Run: headless pygame with SDL's dummy video driver; simulated clock (each Clock.tick advances the game by its frame time, no real sleeping); random seed 0; keys injected as events and as key.get_pressed() state; no mouse input.
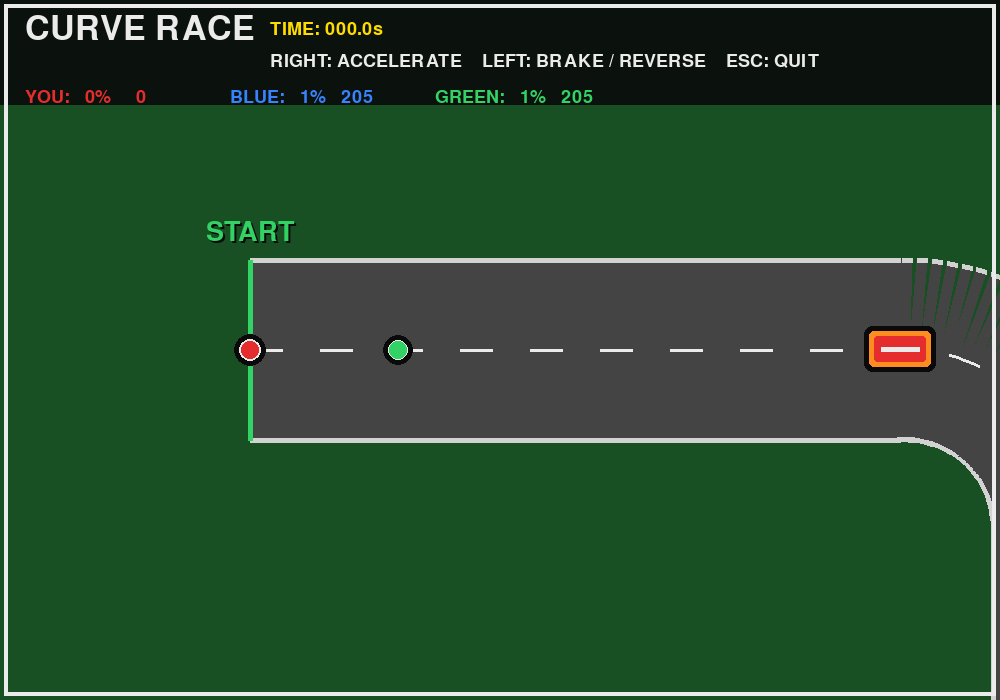
Frame 1 of 4 · flips 1–60 · no input
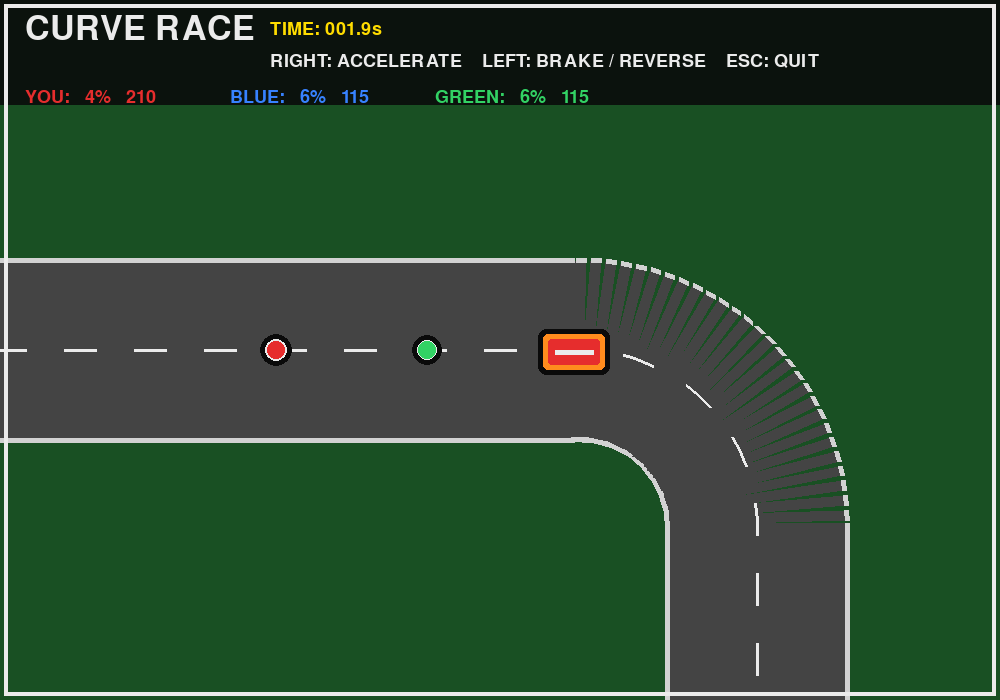
Frame 2 of 4 · flips 61–180 · tapped SPACE, RETURN · held RIGHT (→), D
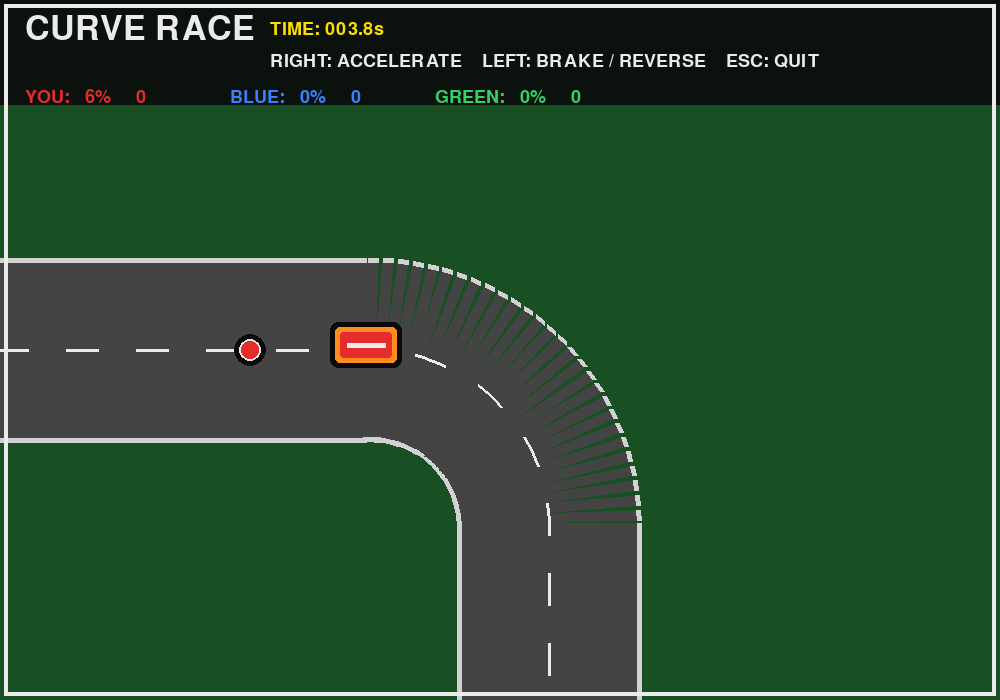
Frame 3 of 4 · flips 181–300 · held DOWN (↓), S
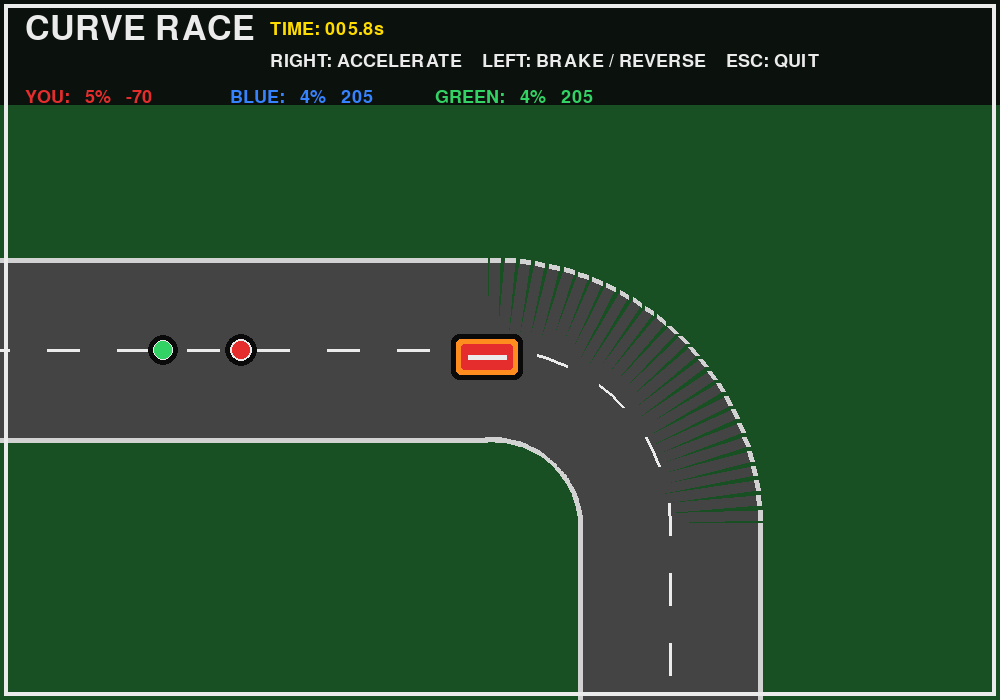
Frame 4 of 4 · flips 301–420 · held LEFT (←), A, UP (↑), W

The pygame program that drew these frames:

import pygame
import math
import random
import sys

pygame.init()

SCREEN_WIDTH = 1000
SCREEN_HEIGHT = 700

screen = pygame.display.set_mode((SCREEN_WIDTH, SCREEN_HEIGHT))
pygame.display.set_caption("Fun Race 3D - Curve Race")
clock = pygame.time.Clock()

# Colors
BLACK = (10, 10, 10)
WHITE = (235, 235, 235)
RED = (230, 45, 45)
BLUE = (55, 130, 255)
GREEN = (50, 210, 100)
YELLOW = (255, 220, 0)
CYAN = (50, 205, 255)
ORANGE = (255, 140, 30)
ROAD_COLOR = (68, 68, 68)
ROAD_EDGE_COLOR = (210, 210, 210)
GRASS_COLOR = (25, 80, 35)

# Race settings
PLAYER_SPEED = 210.0
AI_SPEED = 205.0
BACKWARD_SPEED = 145.0
ACCELERATION = 420.0
BRAKE = 600.0
MAX_REVERSE = 70.0

ROAD_WIDTH = 180
ROAD_HALF_WIDTH = ROAD_WIDTH // 2
START_POSITION = 0.0

# ----------------------------------------------------------------------
# ROAD
# The road is generated by rotating the travel direction through turns.
# This replaces the old square 90-degree road with smooth curved bends.
# ----------------------------------------------------------------------

road_points = []
road_distances = []
road_tangents = []
road_total_length = 0.0


def rotate_vector(x, y, angle_degrees):
    """Rotate a vector using a 2-D rotation matrix."""
    a = math.radians(angle_degrees)
    c = math.cos(a)
    s = math.sin(a)
    return x * c - y * s, x * s + y * c


def createRoad():
    global road_points, road_distances, road_tangents, road_total_length

    road_points = [(0.0, 350.0)]
    heading = 0.0  # 0 degrees = right
    x, y = road_points[0]

    # Each item is either ('straight', distance) or ('turn', angle, radius)
    commands = [
        ("straight", 650),
        ("turn", 90, 180),
        ("straight", 650),
        ("turn", -90, 180),
        ("straight", 800),
        ("turn", -90, 180),
        ("straight", 650),
        ("turn", 90, 180),
        ("straight", 850),
        ("turn", 90, 180),
        ("straight", 650),
        ("turn", -90, 180),
        ("straight", 800),
        ("turn", -90, 180),
        ("straight", 750),
    ]

    step = 10.0

    for command in commands:
        if command[0] == "straight":
            distance = command[1]
            count = max(1, int(distance / step))

            for _ in range(count):
                dx, dy = rotate_vector(step, 0, heading)
                x += dx
                y += dy
                road_points.append((x, y))

        else:
            _, turn_angle, radius = command

            # Arc length = radius * angle in radians.
            arc_length = radius * math.radians(abs(turn_angle))
            count = max(2, int(arc_length / step))
            angle_step = turn_angle / count

            # Start the circular arc from the current tangent.
            for _ in range(count):
                # Move along the tangent, then rotate the tangent.
                dx, dy = rotate_vector(step, 0, heading)
                x += dx
                y += dy
                road_points.append((x, y))
                heading += angle_step

    # Build cumulative distance and tangent data.
    road_distances = [0.0]
    road_tangents = []

    total = 0.0
    for i in range(len(road_points)):
        if i == 0:
            dx = road_points[1][0] - road_points[0][0]
            dy = road_points[1][1] - road_points[0][1]
        elif i == len(road_points) - 1:
            dx = road_points[-1][0] - road_points[-2][0]
            dy = road_points[-1][1] - road_points[-2][1]
        else:
            dx = road_points[i + 1][0] - road_points[i - 1][0]
            dy = road_points[i + 1][1] - road_points[i - 1][1]

        length = math.hypot(dx, dy)
        if length == 0:
            tangent = (1.0, 0.0)
        else:
            tangent = (dx / length, dy / length)

        road_tangents.append(tangent)

        if i > 0:
            segment_length = math.hypot(
                road_points[i][0] - road_points[i - 1][0],
                road_points[i][1] - road_points[i - 1][1]
            )
            total += segment_length
            road_distances.append(total)

    road_total_length = total


def getRoadPosition(position):
    position = max(0.0, min(position, road_total_length))

    # Binary search is unnecessary for this game size, but this loop is
    # simple and keeps the position logic easy to understand.
    for i in range(1, len(road_distances)):
        if position <= road_distances[i]:
            previous = road_distances[i - 1]
            segment_length = road_distances[i] - previous

            if segment_length == 0:
                ratio = 0.0
            else:
                ratio = (position - previous) / segment_length

            x1, y1 = road_points[i - 1]
            x2, y2 = road_points[i]

            x = x1 + (x2 - x1) * ratio
            y = y1 + (y2 - y1) * ratio
            tx, ty = road_tangents[i]

            return x, y, tx, ty

    x, y = road_points[-1]
    tx, ty = road_tangents[-1]
    return x, y, tx, ty


def getNormal(tx, ty):
    # Perpendicular vector to the road direction.
    return -ty, tx


def getWorldPosition(position, offset=0.0):
    x, y, tx, ty = getRoadPosition(position)
    nx, ny = getNormal(tx, ty)

    return x + nx * offset, y + ny * offset


# ----------------------------------------------------------------------
# CAMERA
# ----------------------------------------------------------------------

cameraX = 0.0
cameraY = 0.0


def worldToScreen(x, y):
    return int(x - cameraX), int(y - cameraY)


# ----------------------------------------------------------------------
# DRAW ROAD
# ----------------------------------------------------------------------

def drawRoad():
    screen.fill(GRASS_COLOR)

    # Draw only road pieces close to the player.
    visible_start = max(0.0, userPosition - 1100)
    visible_end = min(road_total_length, userPosition + 1500)

    start_index = 0
    while start_index < len(road_distances) - 1:
        if road_distances[start_index] >= visible_start:
            break
        start_index += 1

    end_index = start_index
    while end_index < len(road_distances) - 1 and road_distances[end_index] <= visible_end:
        end_index += 1

    for i in range(max(1, start_index), min(len(road_points), end_index + 1)):
        p1 = road_points[i - 1]
        p2 = road_points[i]

        tx, ty = road_tangents[i]
        nx, ny = getNormal(tx, ty)

        a = (p1[0] + nx * ROAD_HALF_WIDTH, p1[1] + ny * ROAD_HALF_WIDTH)
        b = (p2[0] + nx * ROAD_HALF_WIDTH, p2[1] + ny * ROAD_HALF_WIDTH)
        c = (p2[0] - nx * ROAD_HALF_WIDTH, p2[1] - ny * ROAD_HALF_WIDTH)
        d = (p1[0] - nx * ROAD_HALF_WIDTH, p1[1] - ny * ROAD_HALF_WIDTH)

        points = [
            worldToScreen(*a),
            worldToScreen(*b),
            worldToScreen(*c),
            worldToScreen(*d),
        ]

        pygame.draw.polygon(screen, ROAD_COLOR, points)

        # Road edges.
        pygame.draw.line(
            screen,
            ROAD_EDGE_COLOR,
            worldToScreen(*a),
            worldToScreen(*b),
            5,
        )
        pygame.draw.line(
            screen,
            ROAD_EDGE_COLOR,
            worldToScreen(*d),
            worldToScreen(*c),
            5,
        )

    drawCenterLine(visible_start, visible_end)


def drawCenterLine(start, end):
    # Dashed center line follows the curved road.
    dash_length = 35
    gap_length = 35
    position = start

    while position < end:
        dash_end = min(position + dash_length, end)
        points = []

        p = position
        while p <= dash_end:
            x, y = getWorldPosition(p)
            points.append(worldToScreen(x, y))
            p += 8

        if len(points) >= 2:
            pygame.draw.lines(screen, WHITE, False, points, 3)

        position += dash_length + gap_length


def drawRaceMarker(position, label, color):
    x, y, tx, ty = getRoadPosition(position)
    nx, ny = getNormal(tx, ty)

    # A line across the whole road.
    left = (x + nx * ROAD_HALF_WIDTH, y + ny * ROAD_HALF_WIDTH)
    right = (x - nx * ROAD_HALF_WIDTH, y - ny * ROAD_HALF_WIDTH)

    pygame.draw.line(
        screen,
        color,
        worldToScreen(*left),
        worldToScreen(*right),
        5,
    )

    sx, sy = worldToScreen(x, y)
    text = largeFont.render(label, True, color)
    shadow = largeFont.render(label, True, BLACK)

    rect = text.get_rect(center=(sx, sy - ROAD_HALF_WIDTH - 28))
    shadow_rect = shadow.get_rect(center=(sx + 2, sy - ROAD_HALF_WIDTH - 26))

    screen.blit(shadow, shadow_rect)
    screen.blit(text, rect)


# ----------------------------------------------------------------------
# OBSTACLES
# Obstacles move from one edge of the curved road to the other.
# There are no lanes; racers must manage their speed and timing.
# ----------------------------------------------------------------------

class Obstacle:
    def __init__(self, position, speed, start_side=1):
        self.position = position
        self.offset = -ROAD_HALF_WIDTH + 25 if start_side == 1 else ROAD_HALF_WIDTH - 25
        self.speed = speed
        self.direction = 1 if start_side == 1 else -1

    def update(self, dt):
        self.offset += self.speed * self.direction * dt

        limit = ROAD_HALF_WIDTH - 25

        if self.offset >= limit:
            self.offset = limit
            self.direction = -1
        elif self.offset <= -limit:
            self.offset = -limit
            self.direction = 1

    def world_position(self):
        return getWorldPosition(self.position, self.offset)


obstacles = []


def createObstacles():
    global obstacles

    obstacles = []
    positions = [
        650, 1250, 1900, 2550, 3200,
        3850, 4500, 5150, 5800, 6450
    ]

    for i, position in enumerate(positions):
        obstacles.append(
            Obstacle(
                position,
                55 + random.randint(0, 30),
                1 if i % 2 == 0 else -1,
            )
        )


def drawObstacle(obstacle):
    x, y = obstacle.world_position()
    sx, sy = worldToScreen(x, y)

    # Rotate the obstacle graphic so it follows the curved road direction.
    _, _, tx, ty = getRoadPosition(obstacle.position)
    angle = math.degrees(math.atan2(ty, tx))

    surface = pygame.Surface((72, 46), pygame.SRCALPHA)
    pygame.draw.rect(surface, BLACK, (0, 0, 72, 46), border_radius=8)
    pygame.draw.rect(surface, ORANGE, (5, 5, 62, 36), border_radius=5)
    pygame.draw.rect(surface, RED, (10, 10, 52, 26), border_radius=3)
    pygame.draw.line(surface, WHITE, (17, 23), (55, 23), 5)

    rotated = pygame.transform.rotate(surface, -angle)
    rect = rotated.get_rect(center=(sx, sy))
    screen.blit(rotated, rect)


def obstacleCollision(position, radius=30):
    player_x, player_y = getWorldPosition(position)

    for obstacle in obstacles:
        if abs(position - obstacle.position) > 60:
            continue

        obstacle_x, obstacle_y = obstacle.world_position()

        if math.hypot(player_x - obstacle_x, player_y - obstacle_y) < radius + 22:
            return True

    return False


# ----------------------------------------------------------------------
# RACERS
# ----------------------------------------------------------------------

class Racer:
    def __init__(self, name, color, is_player=False):
        self.name = name
        self.color = color
        self.is_player = is_player

        self.position = START_POSITION
        self.checkpoint = START_POSITION
        self.speed = 0.0

        self.finished = False
        self.finish_time = None
        self.collision_count = 0
        self.stun_timer = 0.0

    def reset(self):
        self.position = START_POSITION
        self.checkpoint = START_POSITION
        self.speed = 0.0
        self.finished = False
        self.finish_time = None
        self.collision_count = 0
        self.stun_timer = 0.0


racers = [
    Racer("YOU", RED, True),
    Racer("BLUE", BLUE),
    Racer("GREEN", GREEN),
]

userPosition = START_POSITION

raceTime = 0.0
raceStarted = False
winner = None


def updateCheckpoint(racer):
    # Checkpoints are time-saving restart points after a collision.
    distance = 900.0
    cp = int(racer.position // distance) * distance

    if cp > racer.checkpoint:
        racer.checkpoint = cp


def handleCollision(racer):
    if racer.finished:
        return

    if obstacleCollision(racer.position):
        racer.position = max(START_POSITION, racer.checkpoint - 15)
        racer.speed = 0.0
        racer.stun_timer = 0.65
        racer.collision_count += 1


def nearestObstacleAhead(position):
    nearest = None
    nearest_distance = float("inf")

    for obstacle in obstacles:
        distance = obstacle.position - position
        if 0 < distance < nearest_distance:
            nearest = obstacle
            nearest_distance = distance

    return nearest, nearest_distance


def updateAI(racer, dt):
    if racer.finished:
        return

    if racer.stun_timer > 0:
        racer.stun_timer -= dt
        return

    obstacle, distance = nearestObstacleAhead(racer.position)

    target_speed = AI_SPEED

    # AI has to time its movement around the moving obstacle.
    # It cannot change lanes. It slows down when an obstacle is too close.
    if obstacle is not None:
        relative_offset = abs(obstacle.offset)

        if distance < 115 and relative_offset < 55:
            target_speed = 45.0
        elif distance < 210 and relative_offset < 45:
            target_speed = 115.0
        elif distance < 320 and relative_offset < 35:
            target_speed = 165.0

    if racer.speed < target_speed:
        racer.speed = min(
            target_speed,
            racer.speed + ACCELERATION * dt
        )
    else:
        racer.speed = max(
            target_speed,
            racer.speed - BRAKE * dt
        )

    racer.position += racer.speed * dt
    racer.position = min(racer.position, finishPosition)

    updateCheckpoint(racer)
    handleCollision(racer)


# ----------------------------------------------------------------------
# FINISH / HUD
# ----------------------------------------------------------------------

font = pygame.font.Font(None, 27)
largeFont = pygame.font.Font(None, 40)
titleFont = pygame.font.Font(None, 50)

finishPosition = 0.0


def getRaceTime():
    return raceTime


def drawHUD():
    panel = pygame.Surface((SCREEN_WIDTH, 105), pygame.SRCALPHA)
    panel.fill((10, 10, 10, 225))
    screen.blit(panel, (0, 0))

    title = titleFont.render("CURVE RACE", True, WHITE)
    screen.blit(title, (25, 12))

    time_text = font.render(
        f"TIME: {raceTime:05.1f}s",
        True,
        YELLOW,
    )
    screen.blit(time_text, (270, 20))

    controls = font.render(
        "RIGHT: ACCELERATE    LEFT: BRAKE / REVERSE    ESC: QUIT",
        True,
        WHITE,
    )
    screen.blit(controls, (270, 52))

    # Live race positions.
    y = 88
    for racer in racers:
        progress = min(
            100,
            int((racer.position / finishPosition) * 100)
        )

        text = font.render(
            f"{racer.name}: {progress:3d}%   {racer.speed:3.0f}",
            True,
            racer.color,
        )
        screen.blit(text, (25 + racers.index(racer) * 205, y))


def drawFinishResults():
    if winner is None:
        return

    overlay = pygame.Surface((SCREEN_WIDTH, SCREEN_HEIGHT), pygame.SRCALPHA)
    overlay.fill((0, 0, 0, 150))
    screen.blit(overlay, (0, 0))

    title = titleFont.render(
        f"{winner.name} WINS!",
        True,
        winner.color,
    )
    title_rect = title.get_rect(
        center=(SCREEN_WIDTH // 2, 180)
    )
    screen.blit(title, title_rect)

    sorted_racers = sorted(
        racers,
        key=lambda r: r.finish_time if r.finish_time is not None else 999999
    )

    y = 250
    for index, racer in enumerate(sorted_racers, start=1):
        result = (
            f"{index}. {racer.name}   "
            f"{racer.finish_time:.2f}s   "
            f"Hits: {racer.collision_count}"
        )

        text = font.render(result, True, racer.color)
        rect = text.get_rect(
            center=(SCREEN_WIDTH // 2, y)
        )
        screen.blit(text, rect)
        y += 42

    restart = font.render(
        "Press R to race again    |    ESC to quit",
        True,
        WHITE,
    )
    rect = restart.get_rect(
        center=(SCREEN_WIDTH // 2, y + 25)
    )
    screen.blit(restart, rect)


def drawFrame():
    pygame.draw.rect(
        screen,
        WHITE,
        (4, 4, SCREEN_WIDTH - 8, SCREEN_HEIGHT - 8),
        4,
    )


# ----------------------------------------------------------------------
# MAIN GAME
# ----------------------------------------------------------------------

def resetRace():
    global raceTime, raceStarted, winner
    global cameraX, cameraY, userPosition

    for racer in racers:
        racer.reset()

    createObstacles()

    raceTime = 0.0
    raceStarted = False
    winner = None

    userPosition = START_POSITION

    start_x, start_y, _, _ = getRoadPosition(START_POSITION)

    cameraX = start_x - 250
    cameraY = start_y - 350


def main():
    global raceTime, raceStarted, winner
    global cameraX, cameraY, userPosition

    random.seed()

    createRoad()

    global finishPosition
    finishPosition = road_total_length - 80

    resetRace()

    running = True

    while running:
        dt = clock.tick(60) / 1000.0
        dt = min(dt, 0.05)

        for event in pygame.event.get():
            if event.type == pygame.QUIT:
                running = False

            elif event.type == pygame.KEYDOWN:
                if event.key == pygame.K_ESCAPE:
                    running = False

                if event.key == pygame.K_r and winner is not None:
                    resetRace()

        keys = pygame.key.get_pressed()

        if winner is None:
            # pygame-ce ScancodeWrapper cannot be iterated with any().
            # Start the race only when the player presses RIGHT or LEFT.
            if keys[pygame.K_RIGHT] or keys[pygame.K_LEFT]:
                raceStarted = True

            if raceStarted:
                raceTime += dt

            player = racers[0]

            if player.stun_timer > 0:
                player.stun_timer -= dt
            else:
                if keys[pygame.K_RIGHT]:
                    player.speed = min(
                        PLAYER_SPEED,
                        player.speed + ACCELERATION * dt
                    )

                elif keys[pygame.K_LEFT]:
                    player.speed = max(
                        -MAX_REVERSE,
                        player.speed - BRAKE * dt
                    )

                else:
                    # Natural rolling slowdown.
                    if player.speed > 0:
                        player.speed = max(0, player.speed - 120 * dt)
                    elif player.speed < 0:
                        player.speed = min(0, player.speed + 120 * dt)

                player.position += player.speed * dt
                player.position = max(
                    START_POSITION,
                    min(player.position, finishPosition)
                )

                updateCheckpoint(player)
                handleCollision(player)

            userPosition = player.position

            updateAI(racers[1], dt)
            updateAI(racers[2], dt)

            # Every racer finishes on the same road; the first to reach
            # the finish line wins by having the shortest race time.
            for racer in racers:
                if not racer.finished and racer.position >= finishPosition:
                    racer.finished = True
                    racer.finish_time = raceTime

                    if winner is None:
                        winner = racer

            # Camera follows the player along the curved world.
            player_x, player_y = getWorldPosition(player.position)

            target_camera_x = player_x - 250
            target_camera_y = player_y - 350

            cameraX += (
                target_camera_x - cameraX
            ) * 7.0 * dt

            cameraY += (
                target_camera_y - cameraY
            ) * 7.0 * dt

        drawRoad()

        drawRaceMarker(
            START_POSITION,
            "START",
            GREEN,
        )

        drawRaceMarker(
            finishPosition,
            "FINISH",
            YELLOW,
        )

        for obstacle in obstacles:
            obstacle.update(dt if winner is None else 0)
            drawObstacle(obstacle)

        # Draw competitors and player directly on the center of the road.
        # There is no lane number and no A/D lane-switching logic.
        for racer in racers[1:]:
            x, y = getWorldPosition(racer.position)
            sx, sy = worldToScreen(x, y)

            pygame.draw.circle(screen, BLACK, (sx, sy), 15)
            pygame.draw.circle(screen, racer.color, (sx, sy), 10)
            pygame.draw.circle(screen, WHITE, (sx, sy), 10, 1)

        player = racers[0]
        x, y = getWorldPosition(player.position)
        sx, sy = worldToScreen(x, y)

        pygame.draw.circle(screen, BLACK, (sx, sy), 16)
        pygame.draw.circle(screen, player.color, (sx, sy), 11)
        pygame.draw.circle(screen, WHITE, (sx, sy), 11, 2)

        drawHUD()
        drawFinishResults()
        drawFrame()

        pygame.display.flip()

    pygame.quit()
    sys.exit()


if __name__ == "__main__":
    main()
